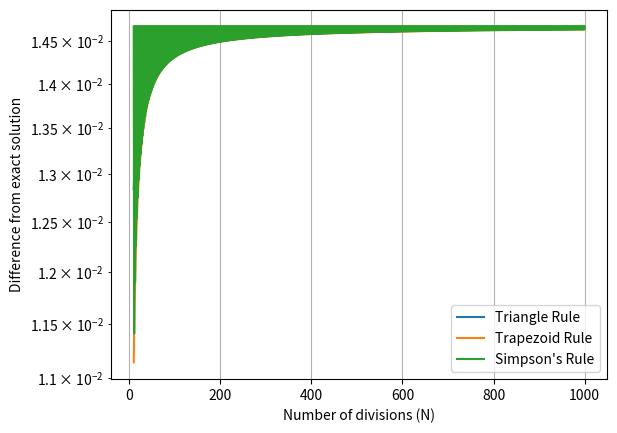

Reproduce this figure in Python.
import numpy as np
import matplotlib.pyplot as plt

R = 4.56 / 100  # cm to m
rho = 2700  # density of aluminium
I_exact = 0.4 * rho * (4 / 3) * np.pi * R ** 5  # exact moment of inertia


def f(theta):
    return rho * R ** 2 * (R * np.sin(theta)) ** 2 * np.sin(theta)


def triangle_rule(f, a, b, N):
    h = (b - a) / N
    return h * sum(f(a + i * h) for i in range(N))


def trapezoid_rule(f, a, b, N):
    h = (b - a) / N
    return h * (0.5 * f(a) + 0.5 * f(b) + sum(f(a + i * h) for i in range(1, N - 1)))


def simpsons_rule(f, a, b, N):
    h = (b - a) / N
    return h / 3 * (f(a) + f(b) + 4 * sum(f(a + i * h) for i in range(1, N, 2)) + 2 * sum(
        f(a + i * h) for i in range(2, N - 1, 2)))


N_values = np.arange(10, 1001)

I_diff_triang = []
I_diff_trap = []
I_diff_simp = []

for N in N_values:
    I_rect = 2*  triangle_rule(f, 0, np.pi / 2, N)
    I_trap =2 * trapezoid_rule(f, 0, np.pi / 2, N)
    I_simp = 2 * simpsons_rule(f, 0, np.pi / 2, N)
    I_diff_triang.append(abs(I_rect - I_exact))
    I_diff_trap.append(abs(I_trap - I_exact))
    I_diff_simp.append(abs(I_simp - I_exact))

# Plotting
# plt.figure(figsize=(10, 6))
plt.plot(N_values, I_diff_triang, label='Triangle Rule')
plt.plot(N_values, I_diff_trap, label='Trapezoid Rule')
plt.plot(N_values, I_diff_simp, label="Simpson's Rule")
plt.yscale('log')  # Use logarithmic scale for better visualization
plt.xlabel('Number of divisions (N)')
plt.ylabel('Difference from exact solution')
plt.legend()
plt.grid(True)
plt.show()
